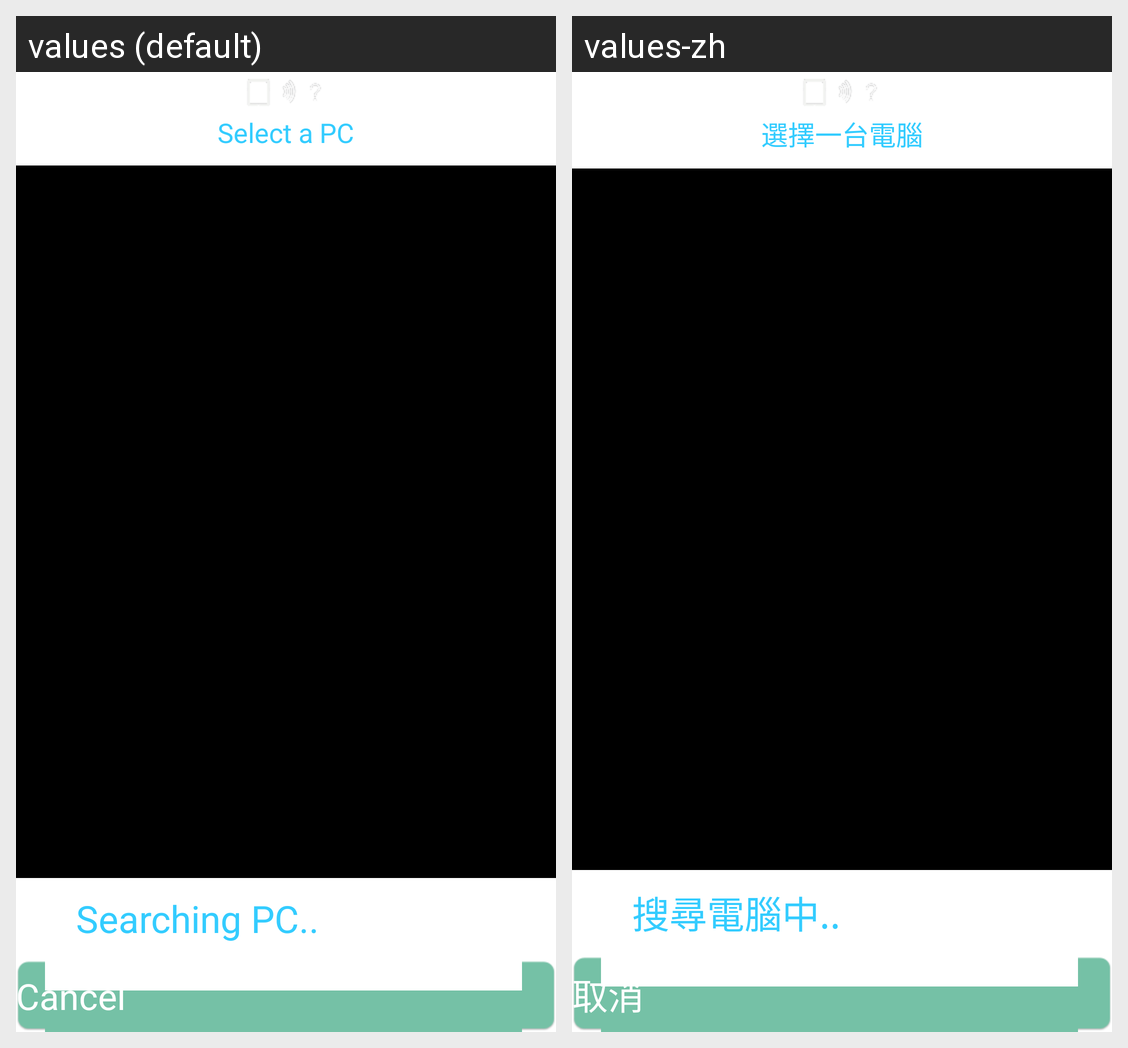

The same Android screen rendered under two of its app's locales, left to right. List the strings drawn on it with the default value and each locale's translation.
Android screen res/layout/first_use_bonjour_servers.xml rendered under 2 locales, left to right: values (default), values-zh. Device: Nexus 5 (rendered at 1080×1920; each locale shown at half size, 540×960, under a caption strip naming it); theme SherlockTheme.
Strings drawn on this screen, with the default value and each locale's value (text and hints the layout hard-codes, and strings that could not be matched under every locale, appear in the picture but are not listed):

choose_server
  values: Select a PC
  values-zh: 選擇一台電腦

server_searching
  values: Searching PC..
  values-zh: 搜尋電腦中..

btn_cancel
  values: Cancel
  values-zh: 取消
